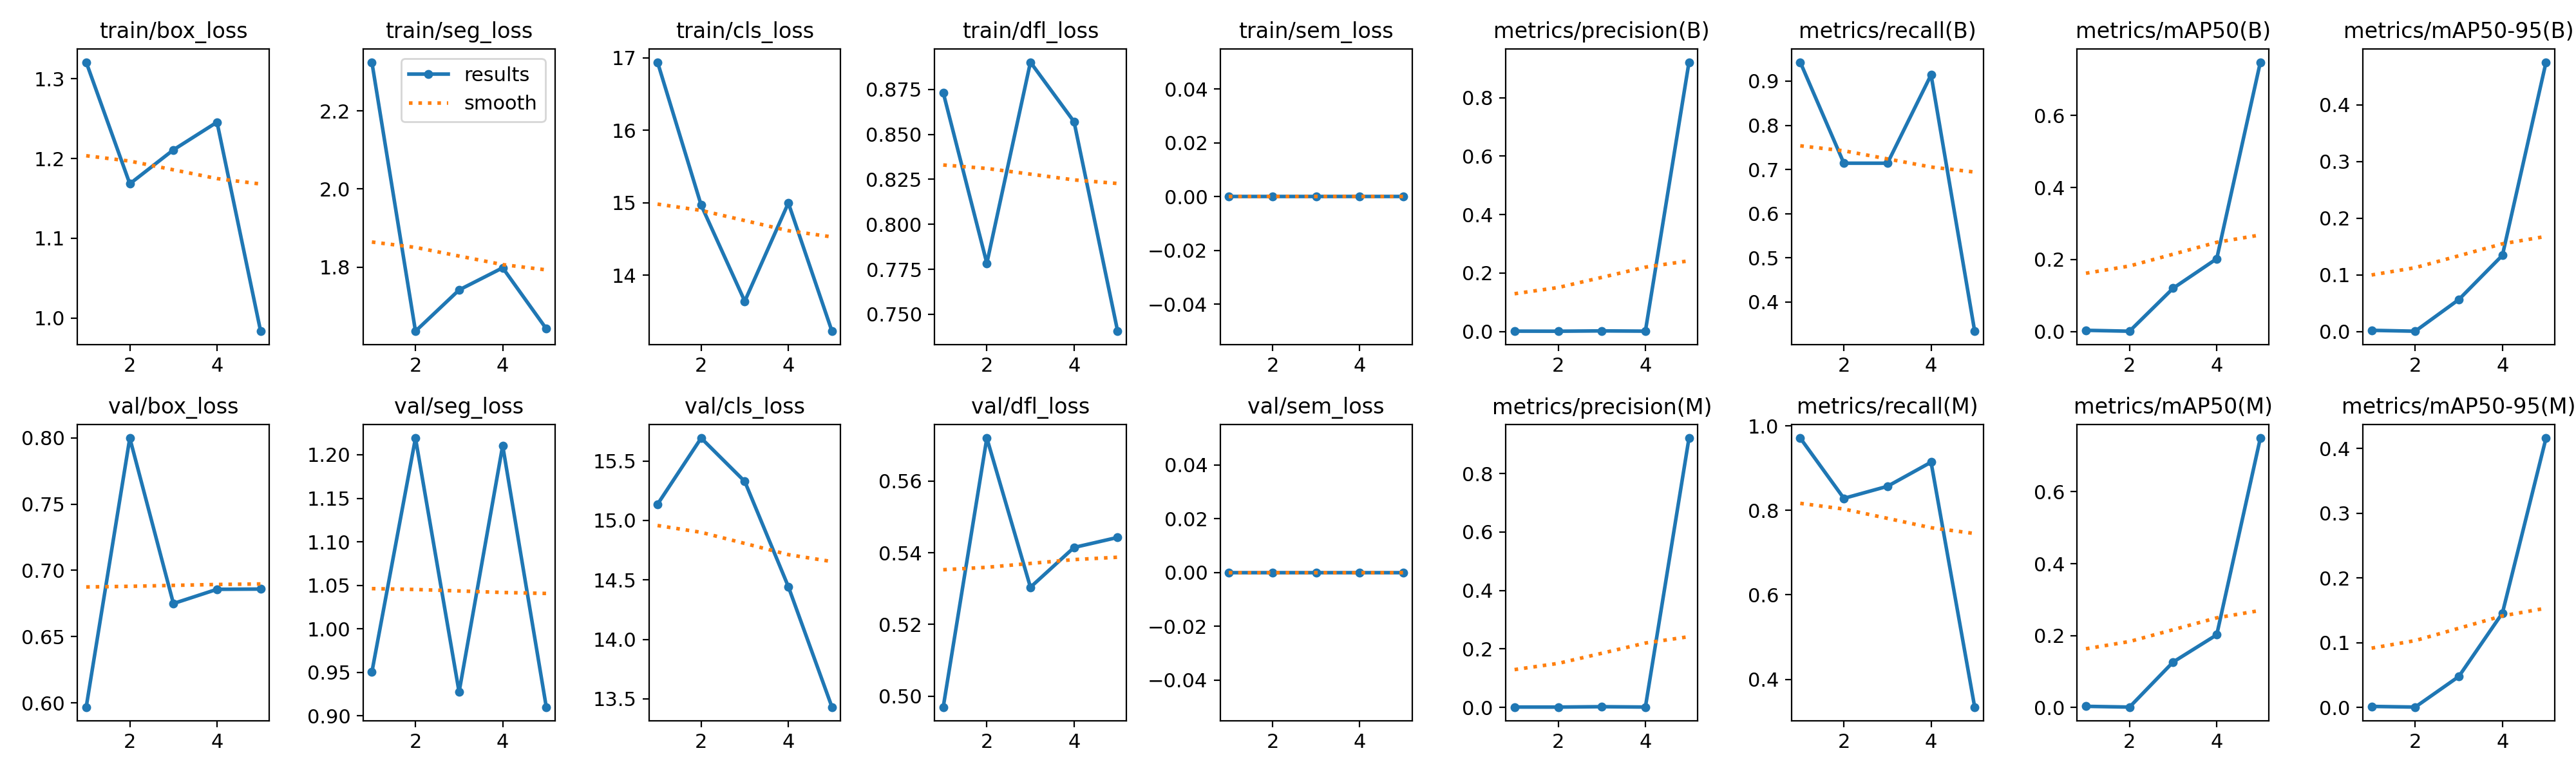

The data file committed next to this chart (first rows):
epoch, time, train/box_loss, train/seg_loss, train/cls_loss, train/dfl_loss, train/sem_loss, metrics/precision(B), metrics/recall(B), metrics/mAP50(B), metrics/mAP50-95(B), metrics/precision(M), metrics/recall(M), metrics/mAP50(M), metrics/mAP50-95(M), val/box_loss, val/seg_loss, val/cls_loss, val/dfl_loss, val/sem_loss, lr/pg0, lr/pg1, lr/pg2
1, 8.323, 1.321, 2.325, 16.94, 0.8732, 0, 0.00102, 0.9429, 0.00352, 0.00209, 0.00105, 0.9714, 0.00356, 0.00169, 0.5969, 0.9502, 15.14, 0.497, 0, 0.00052, 0.00052, 0.00052
2, 15.31, 1.168, 1.635, 14.97, 0.7784, 0, 0.00077, 0.7143, 0.00103, 0.00053, 0.0009, 0.8286, 0.00144, 0.00062, 0.7998, 1.219, 15.69, 0.572, 0, 0.0008501, 0.0008501, 0.0008501
3, 22.78, 1.211, 1.741, 13.64, 0.8901, 0, 0.00187, 0.7143, 0.1203, 0.05641, 0.00225, 0.8571, 0.1266, 0.04788, 0.675, 0.9273, 15.33, 0.5304, 0, 0.0009664, 0.0009664, 0.0009664
4, 28.88, 1.246, 1.798, 15, 0.857, 0, 0.00099, 0.9143, 0.2023, 0.1344, 0.00099, 0.9143, 0.2024, 0.1459, 0.6857, 1.211, 14.44, 0.5415, 0, 0.000812, 0.000812, 0.000812
5, 37.48, 0.9836, 1.642, 13.23, 0.7406, 0, 0.9211, 0.3342, 0.7478, 0.4752, 0.9211, 0.3342, 0.749, 0.4161, 0.6859, 0.91, 13.43, 0.5443, 0, 0.000416, 0.000416, 0.000416
